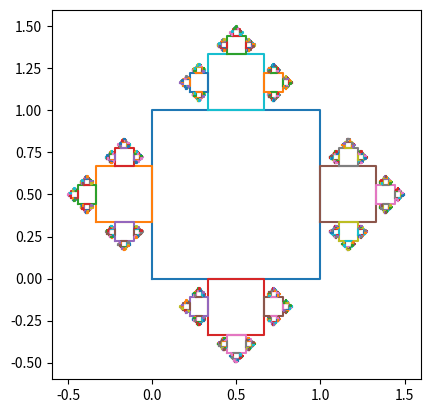

This chart was generated by the following Python code:
#!/usr/bin/env python3
#
#
#    Copyright (C) 2022
#    This program is free software: you can redistribute it and/or modify
#    it under the terms of the GNU General Public License as published by
#    the Free Software Foundation, either version 3 of the License, or
#    (at your option) any later version.
#
#    This program is distributed in the hope that it will be useful,
#    but WITHOUT ANY WARRANTY; without even the implied warranty of
#    MERCHANTABILITY or FITNESS FOR A PARTICULAR PURPOSE.  See the
#    GNU General Public License for more details.
#
#    You should have received a copy of the GNU General Public License
#    along with this program.  If not, see <https://www.gnu.org/licenses/>.
#

import numpy as np
import math
import matplotlib.pyplot as plt


def square(x0,y0,L):
    Puntos=[[],[]]
    Puntos[0].append(x0)
    Puntos[1].append(y0)
    #^ 
    Puntos[0].append(x0)
    Puntos[1].append(y0+L)
    #>
    Puntos[0].append(x0+L)
    Puntos[1].append(y0+L)
    #V
    Puntos[0].append(x0+L)
    Puntos[1].append(y0)
    #< repetir para cerrar el cuadrado
    Puntos[0].append(x0)
    Puntos[1].append(y0)
    return Puntos

def fractal(X,Y,N,L,AX,Excepto):
    X, Y = square(X,Y,L)
    ax.plot(X,Y)
    if N > 0:
        L0X=X[0]
        L0Y=Y[0]
        
        L1X=X[1]
        L1Y=Y[1]
        
        L2X=X[2]
        L2Y=Y[2]
        
        L3X=X[3]
        L3Y=Y[3]

        #izquierda
        if(Excepto!=0):
            C0X=L0X-L/3
            C0Y=L0Y+L/3
            fractal(C0X,C0Y,N-1,L/3,AX,1) #no dibujar a la derecha
        #derecha
        if(Excepto!=1):
            C0X=L0X+L
            C0Y=L0Y+L/3
            fractal(C0X,C0Y,N-1,L/3,AX,0) #no dibujar a la izquierda
        
        #arriba
        if(Excepto!=2):
            C0X=L0X+L/3
            C0Y=L0Y+L
            fractal(C0X,C0Y,N-1,L/3,AX,3) #no dibujar abajo
        
        #abajo
        if(Excepto!=3):
            C0X=L0X+L/3
            C0Y=L0Y-L/3
            fractal(C0X,C0Y,N-1,L/3,AX,2) #no dibujar arriba
        
        

fig = plt.figure()
ax = fig.add_subplot(111)
ax.set_aspect('equal')

fractal(0,0,6,1,ax,-1)
plt.show()
